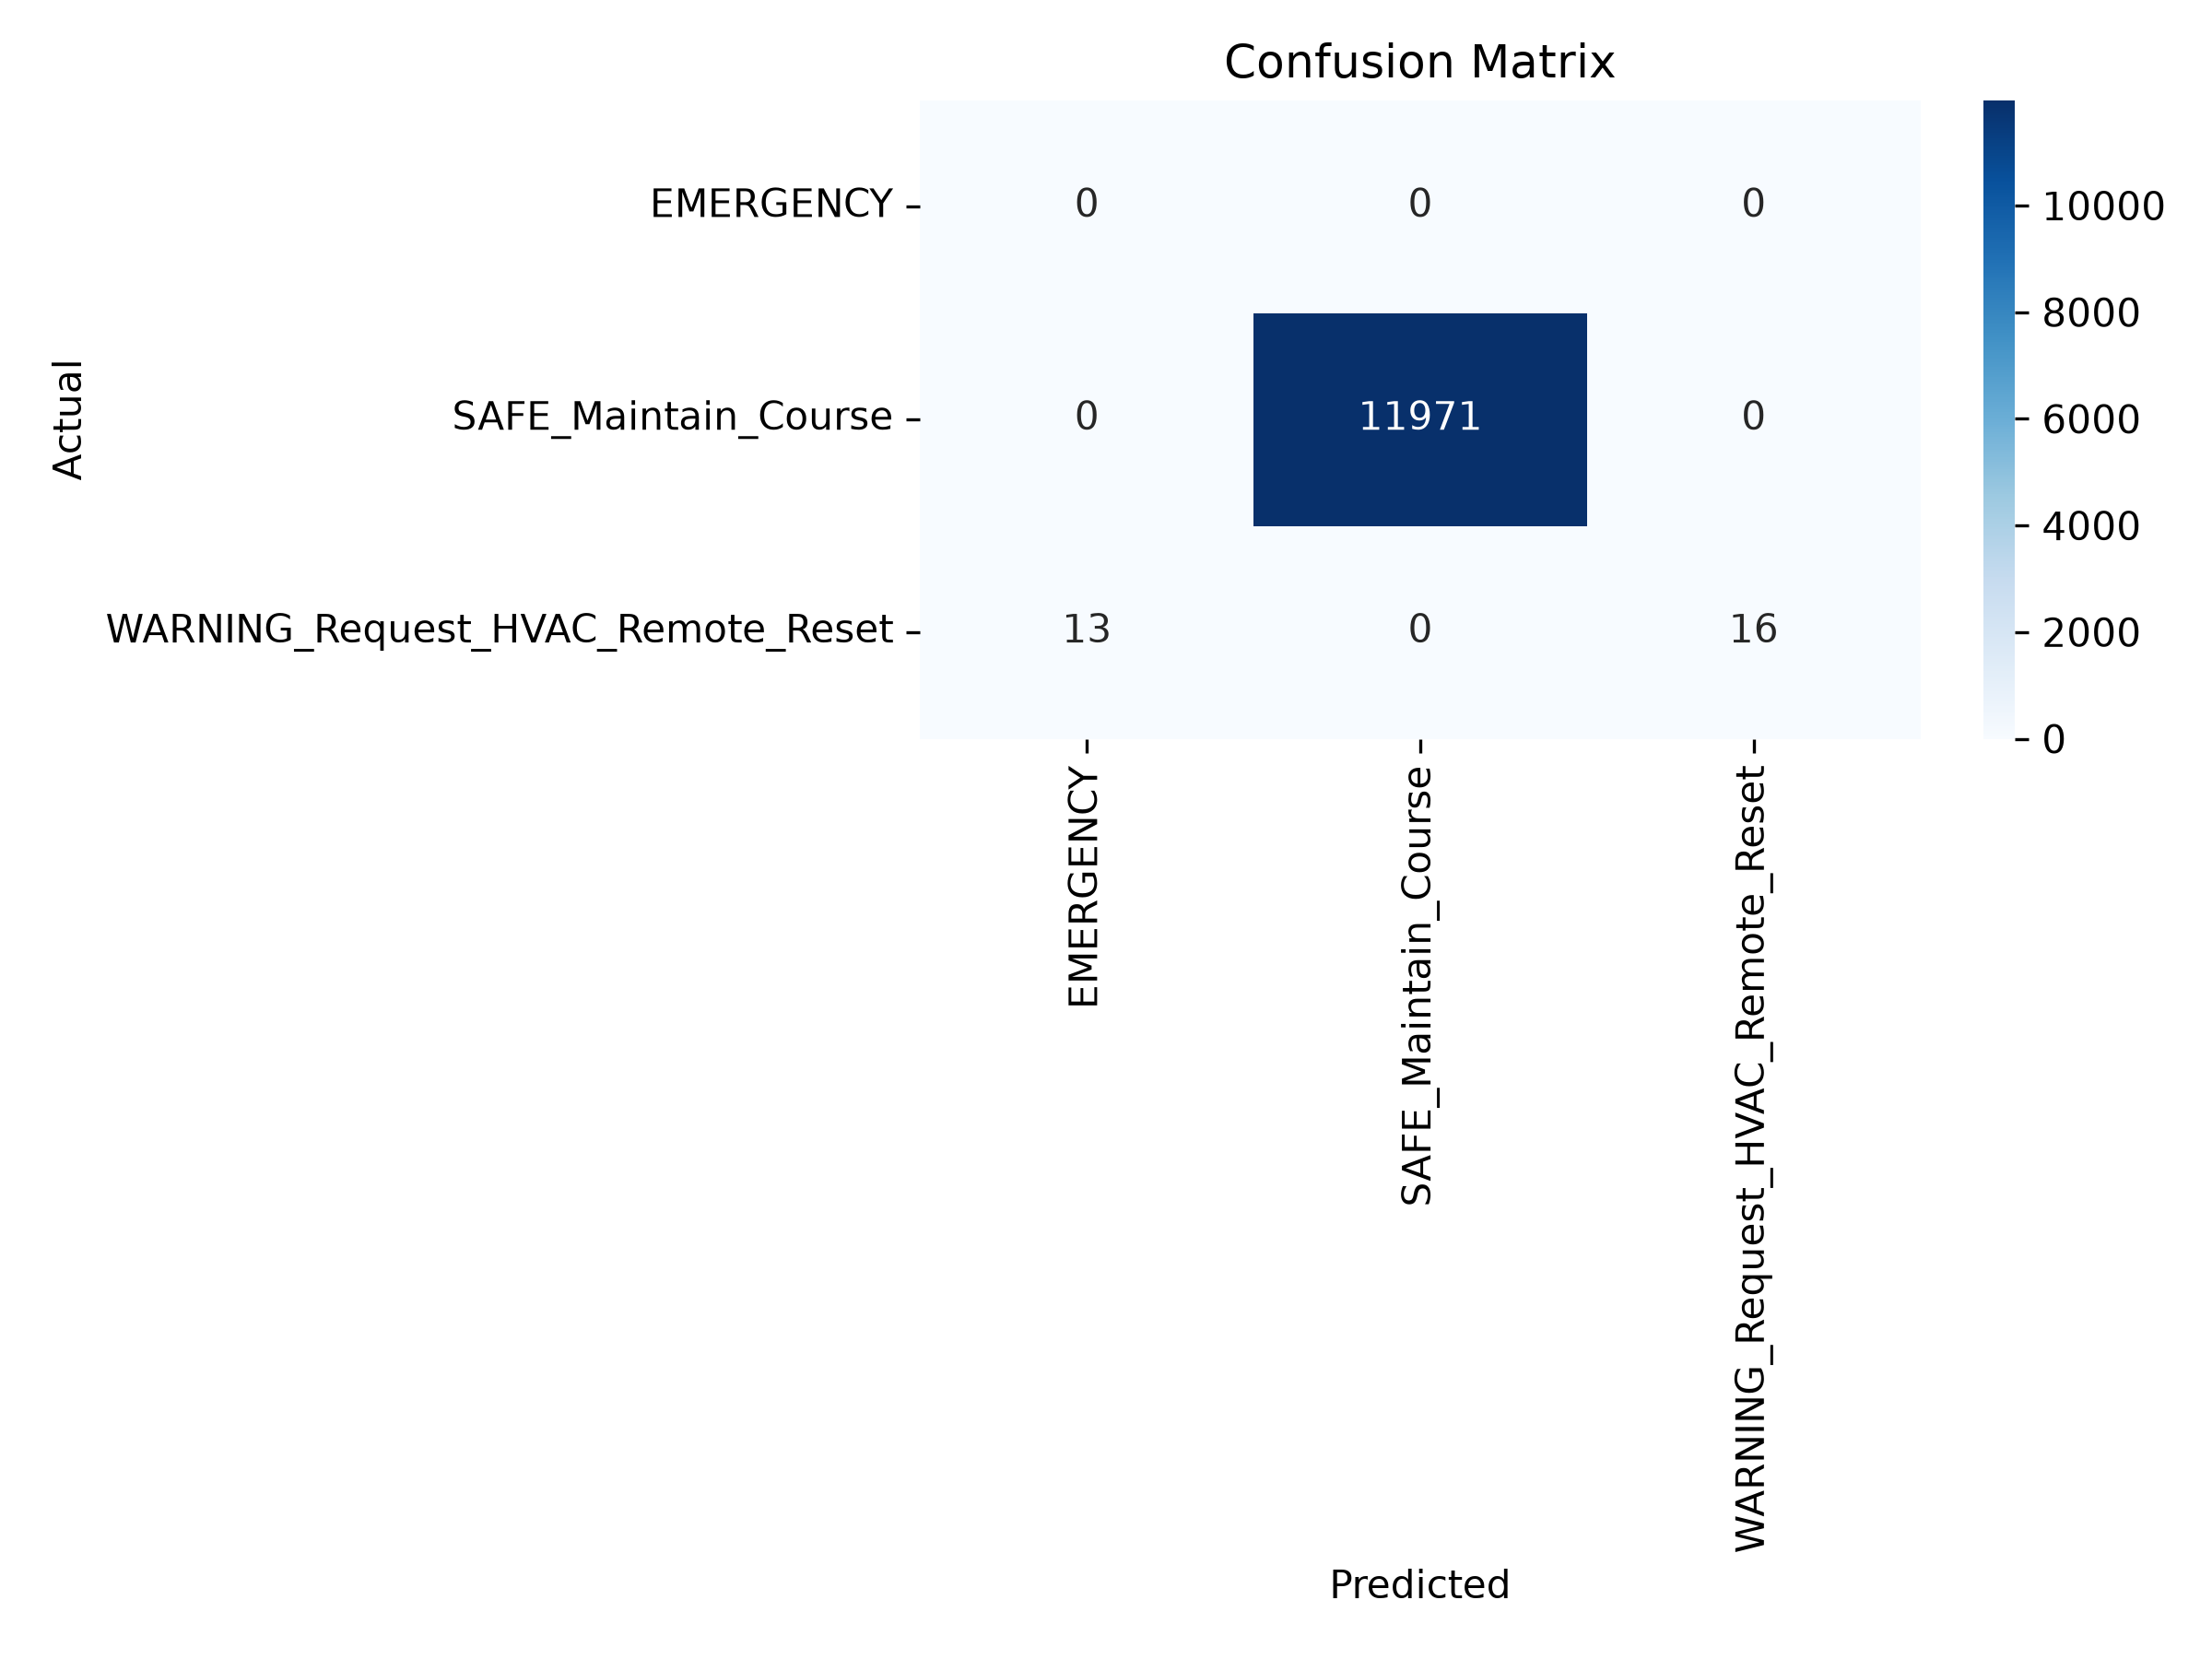

The table this chart was drawn from, first rows:
, EMERGENCY, SAFE_Maintain_Course, WARNING_Request_HVAC_Remote_Reset
EMERGENCY, 0, 0, 0
SAFE_Maintain_Course, 0, 11971, 0
WARNING_Request_HVAC_Remote_Reset, 13, 0, 16
